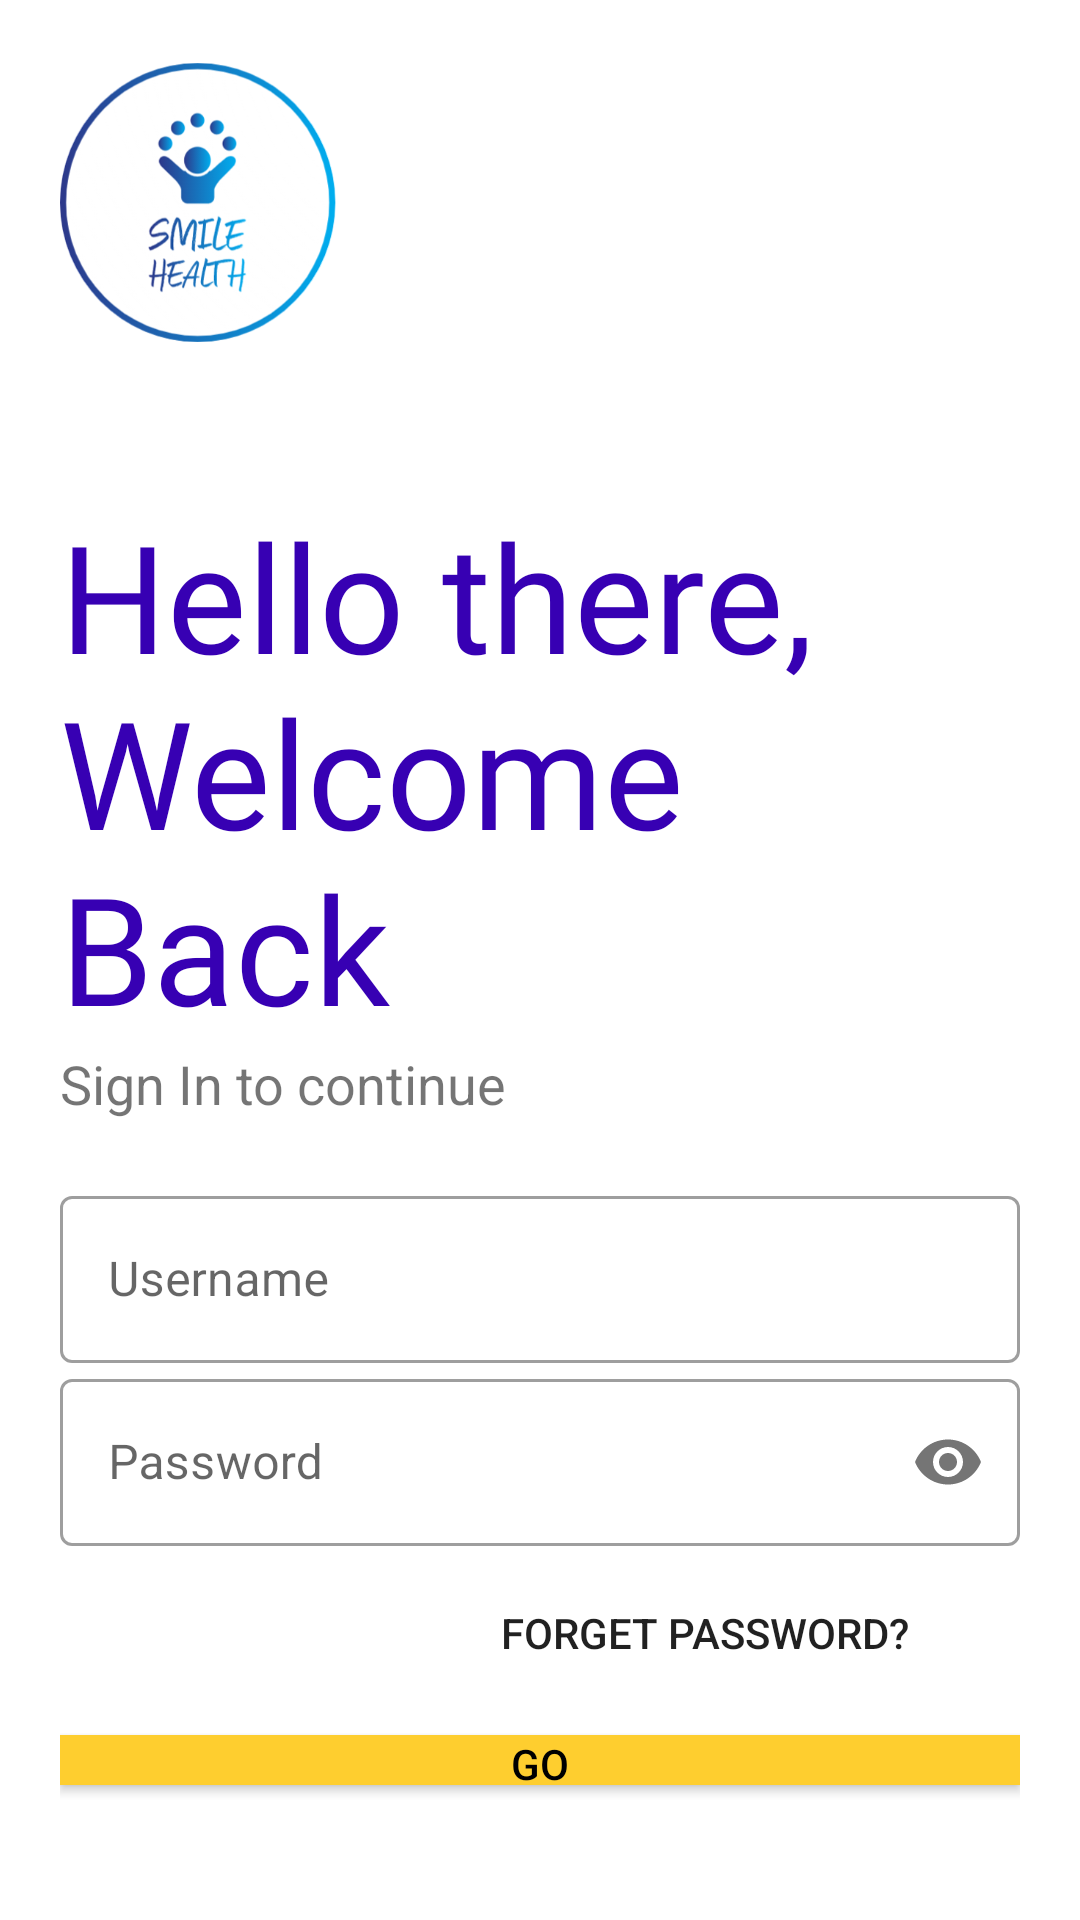

Android layout source for this screen:
<!-- AndroidManifest.xml: application theme Theme.SMILEHealthVersionThree -->
<!-- res/layout/activity_login.xml -->
<?xml version="1.0" encoding="utf-8"?>
<LinearLayout xmlns:android="http://schemas.android.com/apk/res/android"
    xmlns:app="http://schemas.android.com/apk/res-auto"
    xmlns:tools="http://schemas.android.com/tools"
    android:layout_width="match_parent"
    android:layout_height="match_parent"
    tools:context=".Login"
    android:orientation="vertical"
    android:background="#fff"
    android:padding="20dp">

    <ImageView
        android:id="@+id/logo_image"
        android:layout_width="92dp"
        android:layout_height="95dp"
        android:layout_marginBottom="50sp"
        android:src="@drawable/picture1"
        android:textAlignment="center"
        android:transitionName="logo_image" />

    <TextView
        android:id="@+id/logo_name"
        android:layout_width="wrap_content"
        android:layout_height="wrap_content"
        android:fontFamily="@font/acme"
        android:text="Hello there, Welcome Back"
        android:textColor="@color/design_default_color_primary_variant"
        android:textSize="50sp"
        android:transitionName="logo_text" />
    <TextView
        android:id="@+id/slogan_name"
        android:layout_width="wrap_content"
        android:layout_height="wrap_content"
        android:text="Sign In to continue"
        android:textSize="18sp"
        android:transitionName="logo_desc"/>
    <LinearLayout
        android:layout_width="match_parent"
        android:layout_height="wrap_content"
        android:layout_marginTop="20dp"
        android:layout_marginBottom="20dp"
        android:orientation="vertical">
        <com.google.android.material.textfield.TextInputLayout
            android:layout_width="match_parent"
            android:layout_height="wrap_content"
            android:id="@+id/username"
            android:hint="Username"
            android:transitionName="username_tran"
            style="@style/Widget.MaterialComponents.TextInputLayout.OutlinedBox">
            <com.google.android.material.textfield.TextInputEditText
                android:layout_width="match_parent"
                android:layout_height="wrap_content"/>
        </com.google.android.material.textfield.TextInputLayout>
        <com.google.android.material.textfield.TextInputLayout
            android:layout_width="match_parent"
            android:layout_height="wrap_content"
            android:id="@+id/password"
            android:hint="Password"
            app:passwordToggleEnabled="true"
            android:transitionName="password_tran"
            style="@style/Widget.MaterialComponents.TextInputLayout.OutlinedBox">
            <com.google.android.material.textfield.TextInputEditText
                android:layout_width="match_parent"
                android:layout_height="wrap_content"
                android:inputType="textPassword"/>
        </com.google.android.material.textfield.TextInputLayout>
        <Button
            android:layout_width="200dp"
            android:layout_height="wrap_content"
            android:layout_gravity="right"
            android:layout_margin="5dp"
            android:background="#00000000"
            android:elevation="0dp"
            android:text="Forget Password?" />

        <Button
            android:id="@+id/login_btn"
            android:layout_width="match_parent"
            android:layout_height="wrap_content"
            android:layout_marginTop="5dp"
            android:layout_marginBottom="5dp"
            android:background="@color/CLORDEFYLO"
            android:onClick="loginUser"
            android:text="GO"
            android:textColor="@color/black"
            android:transitionName="button_tran" />

        <Button
            android:id="@+id/signup_screen"
            android:layout_width="match_parent"
            android:layout_height="wrap_content"
            android:layout_gravity="center"
            android:layout_margin="5dp"
            android:layout_marginTop="20dp"
            android:background="#00000000"
            android:elevation="0dp"
            android:text="New User? SIGN UP"
            android:textColor="#000"
            android:transitionName="login_signup_tran" />
    </LinearLayout>

    <ImageView
        android:id="@+id/progressBar"
        android:layout_width="336dp"
        android:layout_height="51dp"
        android:visibility="visible"
        app:srcCompat="@drawable/load" />
</LinearLayout>
<!-- resources referenced by this layout -->
<resources>
  <color name="CLORDEFYLO">#fece2f</color>
  <color name="black">#FF000000</color>
  <!-- drawable load: png bitmap (drawable, 7559 bytes) -->
  <!-- drawable picture1: png bitmap (drawable, 88121 bytes) -->
  <style name="Theme.SMILEHealthVersionThree" parent="Theme.MaterialComponents.Light.NoActionBar.Bridge">
          
          <item name="colorPrimary">@color/purple_500</item>
          <item name="colorPrimaryVariant">@color/purple_700</item>
          <item name="colorOnPrimary">@color/white</item>
          
          <item name="colorSecondary">@color/teal_200</item>
          <item name="colorSecondaryVariant">@color/teal_700</item>
          <item name="colorOnSecondary">@color/black</item>
          
          <item name="android:statusBarColor">?attr/colorPrimaryVariant</item>
          
          <item name="android:windowContentTransitions">true</item>
      </style>
  <color name="purple_500">#face2F</color>
  <color name="purple_700">#FF3700B3</color>
  <color name="white">#FFFFFFFF</color>
  <color name="teal_200">#FF03DAC5</color>
  <color name="teal_700">#FF018786</color>
</resources>
